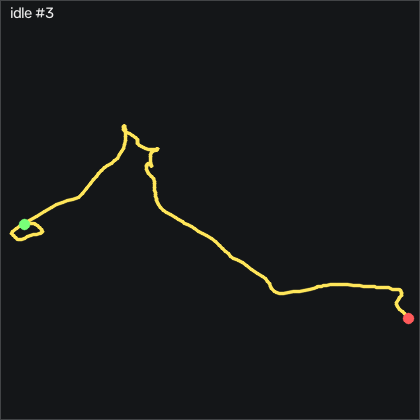

The table this chart was drawn from, first rows:
t_s, ax, ay, az, gx, gy, gz, seq
0.00000, -0.947, 0.161, 0.09100, 1.057, -0.01058, 1.159, 36741
0.01000, -0.944, 0.171, 0.09400, 1.21, -0.1326, 1.037, 36742
0.02000, -0.943, 0.173, 0.09400, 1.118, -0.1326, 0.823, 36743
0.03000, -0.946, 0.17, 0.09600, 0.8142, 0.02042, 0.793, 36744
0.04000, -0.947, 0.167, 0.09800, 0.6312, 0.2944, 1.067, 36745
0.05000, -0.948, 0.168, 0.09800, 0.7222, 0.5994, 1.555, 36746
0.06100, -0.95, 0.178, 0.09900, 0.8442, 0.7514, 1.982, 36747
0.07000, -0.95, 0.178, 0.09600, 0.6922, 0.7514, 2.073, 36748
0.08000, -0.951, 0.182, 0.09900, 0.2342, 0.6904, 1.982, 36749
0.09000, -0.949, 0.181, 0.09900, -0.1928, 0.4774, 1.585, 36750
0.101, -0.952, 0.177, 0.09500, -0.4058, 0.3244, 1.189, 36751
0.11, -0.949, 0.178, 0.09500, -0.6798, 0.2334, 0.732, 36752
0.12, -0.953, 0.176, 0.09600, -0.9548, 0.2034, 0.305, 36753
0.13, -0.948, 0.169, 0.102, -1.138, 0.1114, 0.305, 36754
0.14, -0.946, 0.164, 0.09600, -1.229, 0.2944, 0.518, 36755
0.15, -0.952, 0.168, 0.09100, -1.199, 0.5684, 0.64, 36756
0.16, -0.963, 0.166, 0.08700, -1.321, 0.7214, 0.579, 36757
0.17, -0.97, 0.156, 0.09000, -1.412, 0.4774, 0.671, 36758
0.18, -0.969, 0.15, 0.08500, -1.29, -0.1936, 0.884, 36759
0.19, -0.964, 0.149, 0.08700, -1.107, -0.5896, 1.25, 36760
0.2, -0.965, 0.141, 0.09400, -0.8938, -0.6816, 1.677, 36761
0.21, -0.957, 0.134, 0.09100, -0.4358, -0.8336, 2.073, 36762
0.22, -0.959, 0.134, 0.09000, 0.2952, -0.9556, 2.287, 36763
0.231, -0.96, 0.135, 0.08900, 1.21, -0.9856, 2.409, 36764
0.24, -0.96, 0.139, 0.09200, 2.094, -1.322, 2.5, 36765
0.25, -0.952, 0.152, 0.09800, 2.917, -1.749, 2.409, 36766
0.26, -0.945, 0.164, 0.09200, 3.344, -2.023, 2.104, 36767
0.271, -0.942, 0.171, 0.09300, 3.192, -1.901, 1.738, 36768
0.28, -0.944, 0.174, 0.09600, 2.856, -1.657, 1.738, 36769
0.29, -0.939, 0.169, 0.09400, 2.399, -1.352, 2.012, 36770
0.3, -0.943, 0.167, 0.09700, 2.155, -0.9856, 2.348, 36771
0.31, -0.954, 0.167, 0.09600, 2.033, -0.5596, 2.5, 36772
0.32, -0.965, 0.17, 0.09000, 2.216, -0.5286, 2.317, 36773
0.33, -0.969, 0.176, 0.08900, 2.185, -0.9856, 1.86, 36774
0.34, -0.961, 0.178, 0.09000, 1.881, -1.596, 1.311, 36775
0.35, -0.954, 0.172, 0.09500, 1.667, -1.901, 1.25, 36776
0.36, -0.942, 0.172, 0.09800, 1.423, -2.023, 1.707, 36777
0.37, -0.941, 0.173, 0.09900, 1.271, -1.657, 2.134, 36778
0.38, -0.944, 0.171, 0.101, 1.118, -1.261, 2.104, 36779
0.39, -0.947, 0.171, 0.103, 1.057, -1.139, 1.86, 36780
0.401, -0.941, 0.17, 0.103, 1.149, -1.23, 1.555, 36781
0.41, -0.945, 0.172, 0.101, 1.271, -1.139, 1.433, 36782
0.42, -0.951, 0.169, 0.09800, 1.332, -0.8646, 1.25, 36783
0.43, -0.958, 0.171, 0.09700, 1.301, -0.7426, 1.189, 36784
0.441, -0.958, 0.176, 0.09700, 1.271, -1.017, 1.342, 36785
0.45, -0.952, 0.176, 0.09900, 1.179, -1.322, 1.524, 36786
0.46, -0.949, 0.176, 0.09800, 0.9662, -1.413, 1.738, 36787
0.47, -0.952, 0.176, 0.09500, 0.9052, -1.291, 1.951, 36788
0.48, -0.955, 0.178, 0.09600, 0.6922, -1.291, 2.104, 36789
0.49, -0.948, 0.178, 0.1, 0.4482, -1.505, 2.165, 36790
0.5, -0.942, 0.175, 0.09800, 0.1732, -1.657, 2.104, 36791
0.51, -0.932, 0.172, 0.09900, 0.08223, -1.627, 1.768, 36792
0.52, -0.931, 0.17, 0.101, 0.05123, -1.444, 1.25, 36793
0.53, -0.926, 0.171, 0.104, -0.00977, -1.352, 0.793, 36794
0.54, -0.921, 0.169, 0.103, -0.1928, -1.047, 0.549, 36795
0.55, -0.927, 0.161, 0.101, -0.2838, -0.4376, 0.579, 36796
0.56, -0.932, 0.163, 0.102, -0.2838, 0.1724, 1.098, 36797
0.571, -0.936, 0.162, 0.103, -0.1008, 0.5074, 1.494, 36798
0.58, -0.943, 0.158, 0.108, 0.05123, 0.6904, 1.585, 36799
0.59, -0.944, 0.154, 0.103, 0.3872, 0.6294, 1.463, 36800
... 140 more rows
